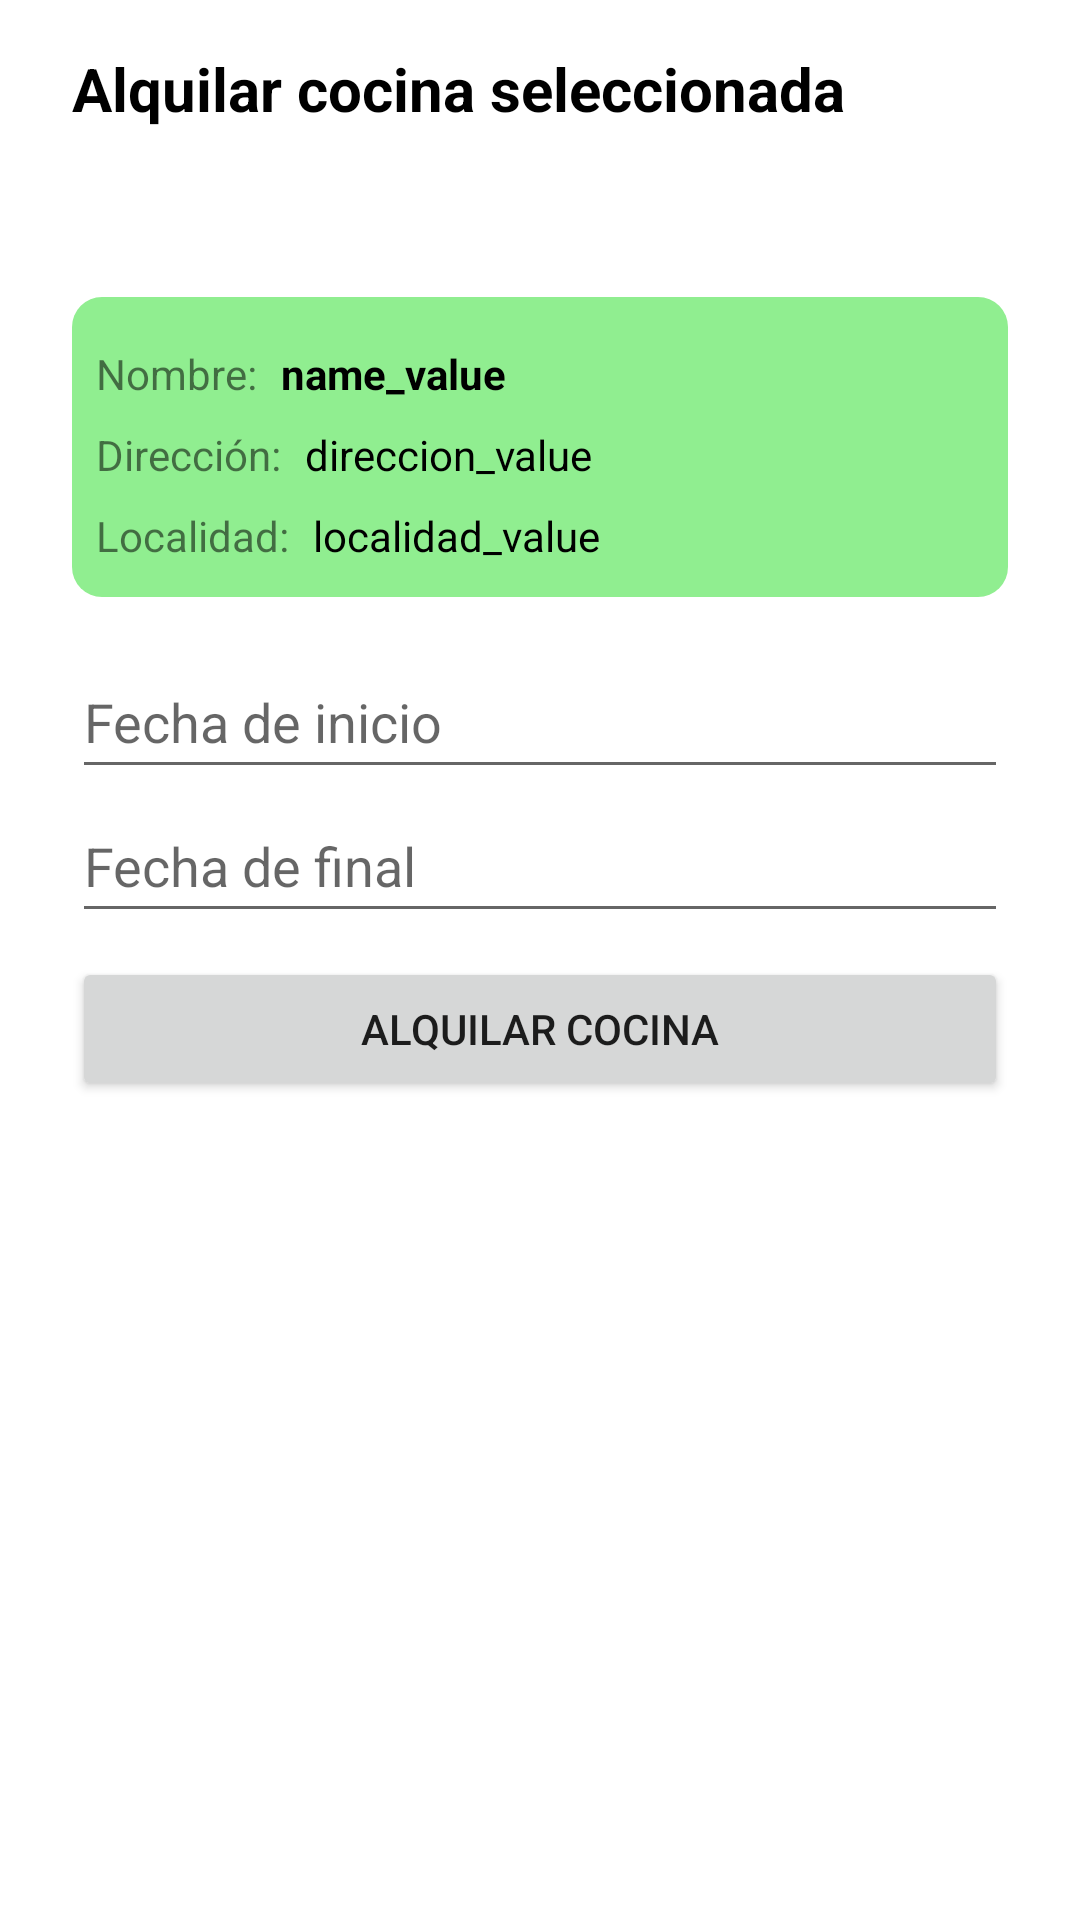

This screen was rendered from an Android layout file. Write that file and the resources it references.
<!-- AndroidManifest.xml: application theme Theme.RapicoopProject -->
<!-- res/layout/activity_kitchen_lease.xml -->
<?xml version="1.0" encoding="utf-8"?>
<androidx.constraintlayout.widget.ConstraintLayout xmlns:android="http://schemas.android.com/apk/res/android"
    xmlns:app="http://schemas.android.com/apk/res-auto"
    xmlns:tools="http://schemas.android.com/tools"
    android:layout_width="match_parent"
    android:layout_height="match_parent"
    tools:context=".KitchenLeaseActivity">

    <ScrollView
        android:layout_width="match_parent"
        android:layout_height="match_parent"
        app:layout_constraintBottom_toBottomOf="parent"
        app:layout_constraintEnd_toEndOf="parent"
        app:layout_constraintStart_toStartOf="parent"
        app:layout_constraintTop_toTopOf="parent">

        <LinearLayout
            android:layout_width="match_parent"
            android:layout_height="wrap_content"
            android:orientation="vertical">

            <androidx.constraintlayout.widget.ConstraintLayout
                android:layout_width="match_parent"
                android:layout_height="match_parent">

                <TextView
                    android:id="@+id/textView8"
                    android:layout_width="wrap_content"
                    android:layout_height="wrap_content"
                    android:layout_marginStart="24dp"
                    android:layout_marginTop="16dp"
                    android:text="Alquilar cocina seleccionada"
                    android:textColor="#000"
                    android:textSize="20sp"
                    android:textStyle="bold"
                    app:layout_constraintStart_toStartOf="parent"
                    app:layout_constraintTop_toTopOf="parent" />

                <ImageView
                    android:id="@+id/imageView8"
                    android:layout_width="75dp"
                    android:layout_height="75dp"
                    android:layout_marginTop="8dp"
                    android:layout_marginEnd="24dp"
                    app:layout_constraintEnd_toEndOf="parent"
                    app:layout_constraintTop_toTopOf="parent"
                    app:srcCompat="@drawable/kitchen_lease" />

                <androidx.constraintlayout.widget.ConstraintLayout
                    android:id="@+id/div_planta_actual"
                    android:layout_width="match_parent"
                    android:layout_height="100sp"
                    android:layout_marginStart="24dp"
                    android:layout_marginTop="16dp"
                    android:layout_marginEnd="24dp"
                    android:background="@drawable/green_light_banner"
                    app:layout_constraintEnd_toEndOf="parent"
                    app:layout_constraintStart_toStartOf="parent"
                    app:layout_constraintTop_toBottomOf="@+id/imageView8">


                    <TextView
                        android:id="@+id/cocina_actual_name_label"
                        android:layout_width="wrap_content"
                        android:layout_height="wrap_content"
                        android:layout_marginStart="8dp"
                        android:layout_marginTop="16dp"
                        android:text="Nombre:"
                        app:layout_constraintStart_toStartOf="parent"
                        app:layout_constraintTop_toTopOf="parent" />

                    <TextView
                        android:id="@+id/cocina_actual_name_value"
                        android:textStyle="bold"
                        android:textColor="#000"
                        android:layout_width="wrap_content"
                        android:layout_height="wrap_content"
                        android:layout_marginStart="8dp"
                        android:text="name_value"
                        app:layout_constraintStart_toEndOf="@+id/cocina_actual_name_label"
                        app:layout_constraintTop_toTopOf="@+id/cocina_actual_name_label" />
"

                    <TextView
                        android:id="@+id/cocina_actual_direccion_label"
                        android:layout_width="wrap_content"
                        android:layout_height="wrap_content"
                        android:layout_marginStart="8dp"
                        android:layout_marginTop="8dp"
                        android:text="Dirección:"
                        app:layout_constraintStart_toStartOf="parent"
                        app:layout_constraintTop_toBottomOf="@+id/cocina_actual_name_label" />

                    <TextView
                        android:id="@+id/cocina_actual_direccion_value"
                        android:layout_width="wrap_content"
                        android:layout_height="wrap_content"
                        android:layout_marginStart="8dp"
                        android:textColor="#000"
                        android:text="direccion_value"
                        app:layout_constraintStart_toEndOf="@+id/cocina_actual_direccion_label"
                        app:layout_constraintTop_toTopOf="@+id/cocina_actual_direccion_label" />

                    <TextView
                        android:id="@+id/cocina_actual_localidad_label"
                        android:layout_width="wrap_content"
                        android:layout_height="wrap_content"
                        android:layout_marginTop="8dp"
                        android:text="Localidad:"
                        app:layout_constraintStart_toStartOf="@+id/cocina_actual_direccion_label"
                        app:layout_constraintTop_toBottomOf="@+id/cocina_actual_direccion_label" />

                    <TextView
                        android:id="@+id/cocina_actual_localidad_value"
                        android:layout_width="wrap_content"
                        android:layout_height="wrap_content"
                        android:layout_marginStart="8dp"
                        android:textColor="#000"
                        android:text="localidad_value"
                        app:layout_constraintStart_toEndOf="@+id/cocina_actual_localidad_label"
                        app:layout_constraintTop_toTopOf="@+id/cocina_actual_localidad_label" />

                </androidx.constraintlayout.widget.ConstraintLayout>

                <androidx.constraintlayout.widget.ConstraintLayout
                    android:layout_width="match_parent"
                    android:layout_height="200sp"
                    android:layout_marginStart="24dp"
                    android:layout_marginTop="16dp"
                    android:layout_marginEnd="24dp"
                    app:layout_constraintEnd_toEndOf="parent"
                    app:layout_constraintStart_toStartOf="parent"
                    app:layout_constraintTop_toBottomOf="@+id/div_planta_actual">

                    <EditText
                        android:id="@+id/edittext_fecha_inicio"
                        android:layout_width="match_parent"
                        android:layout_height="wrap_content"
                        android:ems="10"
                        android:hint="Fecha de inicio"
                        android:minHeight="48dp"
                        app:layout_constraintEnd_toEndOf="parent"
                        app:layout_constraintStart_toStartOf="parent"
                        app:layout_constraintTop_toTopOf="parent" />

                    <EditText
                        android:id="@+id/edittext_fecha_final"
                        android:layout_width="match_parent"
                        android:layout_height="wrap_content"
                        android:ems="10"
                        android:hint="Fecha de final"
                        android:minHeight="48dp"
                        app:layout_constraintStart_toStartOf="parent"
                        app:layout_constraintTop_toBottomOf="@+id/edittext_fecha_inicio" />

                    <Button
                        android:id="@+id/alquilar_cocina_btn"
                        android:layout_width="match_parent"
                        android:layout_height="wrap_content"
                        android:layout_marginTop="8dp"
                        android:text="ALQUILAR COCINA"
                        app:layout_constraintEnd_toEndOf="parent"
                        app:layout_constraintStart_toStartOf="parent"
                        app:layout_constraintTop_toBottomOf="@+id/edittext_fecha_final" />

                </androidx.constraintlayout.widget.ConstraintLayout>

            </androidx.constraintlayout.widget.ConstraintLayout>

        </LinearLayout>
    </ScrollView>

</androidx.constraintlayout.widget.ConstraintLayout>
<!-- resources referenced by this layout -->
<resources>
  <!-- drawable green_light_banner (drawable) -->
  <?xml version="1.0" encoding="utf-8"?>
  <selector xmlns:android="http://schemas.android.com/apk/res/android">
      <item>
          <shape android:shape="rectangle">
              <solid android:color="#90EE90"/>
              <corners android:radius="10dp"/>
          </shape>
      </item>
  </selector>
  <style name="Theme.RapicoopProject" parent="Theme.MaterialComponents.DayNight.NoActionBar">
          
          <item name="colorPrimary">@color/purple_500</item>
          <item name="colorPrimaryVariant">@color/purple_700</item>
          <item name="colorOnPrimary">@color/white</item>
          
          <item name="colorSecondary">@color/teal_200</item>
          <item name="colorSecondaryVariant">@color/teal_700</item>
          <item name="colorOnSecondary">@color/black</item>
          
          <item name="android:statusBarColor" tools:targetApi="l">?attr/colorPrimaryVariant</item>
          
      </style>
  <color name="purple_500">#FF6200EE</color>
  <color name="purple_700">#FF3700B3</color>
  <color name="white">#FFFFFFFF</color>
  <color name="teal_200">#FF03DAC5</color>
  <color name="teal_700">#FF018786</color>
  <color name="black">#FF000000</color>
</resources>
